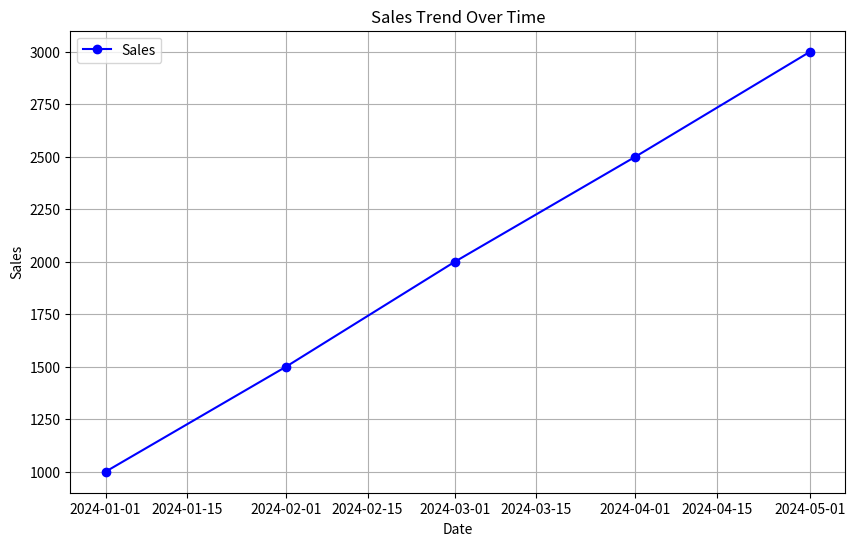
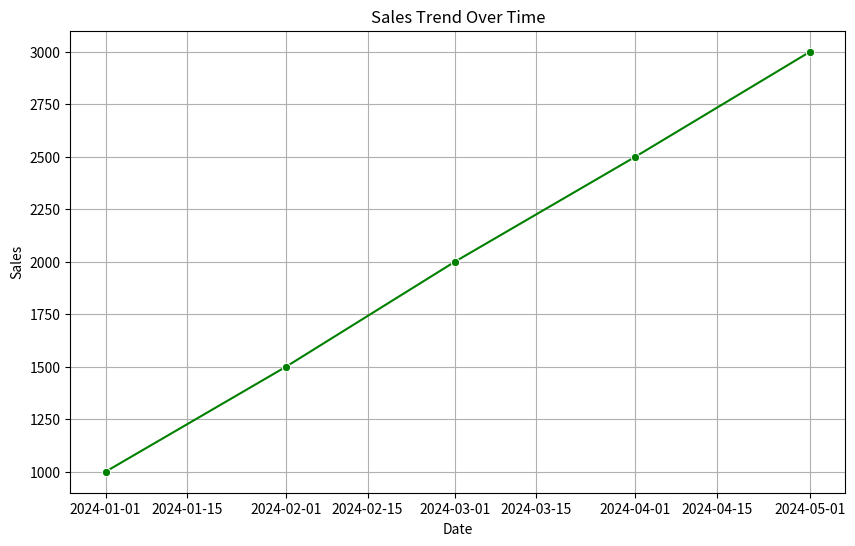

The script that saved these images, in order:
import pandas as pd 
import matplotlib.pyplot as plt 
import seaborn as sns 

# Sample data: Ensure your 'Date' column is in datetime format
# Replace with your actual data
data = {
    'Date': ['2024-01-01', '2024-02-01', '2024-03-01', '2024-04-01', '2024-05-01'],
    'Sales': [1000, 1500, 2000, 2500, 3000]
}
df = pd.DataFrame(data)

# Convert 'Date' to datetime format
df['Date'] = pd.to_datetime(df['Date'])

# Plot using Matplotlib
plt.figure(figsize=(10, 6))
plt.plot(df['Date'], df['Sales'], marker='o', linestyle='-', color='b', label='Sales')
plt.title('Sales Trend Over Time')
plt.xlabel('Date')
plt.ylabel('Sales')
plt.grid(True)
plt.legend()
plt.show()

# Alternatively, plot using Seaborn for a more stylized chart
plt.figure(figsize=(10, 6))
sns.lineplot(x='Date', y='Sales', data=df, marker='o', color='g')
plt.title('Sales Trend Over Time')
plt.xlabel('Date')
plt.ylabel('Sales')
plt.grid(True)
plt.show()